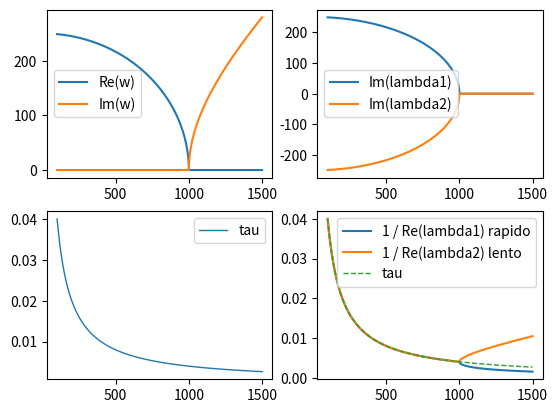

Recreate this plot in Python.
# -*- coding: utf-8 -*-
import matplotlib.pyplot as plt
import numpy as np

"""
Autovalores para un oscilador armonico simple amortiguado

"""

""" 1. parametros """

# parametros del sistema

m    = 2.           # masa
k    = 1 / 8e-6     # constante elastica

# coeficiente de disipacion variable
b_min    = 100      # disipacion minima, no puede ser 0
b_max    = 1500     # disipacion maxima
n_puntos = 10000    # cantidad de samples, debe ser entero

b = np.linspace(b_min, b_max, n_puntos)


""" 2. solucion """

#-- parametros derivados
gamma = b / m               # constante de amortiguamiento por unidad de masa
tau   = 2. / gamma          # tiempo caracteristico de decaimiento exponencial
w0    = np.sqrt(k/m)        # frecuencia angular natural del sistema, es decir,
                            # la frecuencia en ausencia de disipacion o fuerzas
                            # externas (aka frecuencia de resonancia)

f0 = w0 / 2. / np.pi        # frecuencia natural del sistema, np.pi es la
                            # representacion en punto flotante de la constante
                            # pi provista por la biblioteca numpy 


w = np.sqrt(k/m - tau**(-2) + 0*1j)
         
# recordar: 
# si w es real . . . . . . . . . . regimen sub-amortiguado
# si w es complejo puro. . . . . . regimen sobre-amortiguado
# si w es nulo . . . . . . . . . . regimen critico



# constantes de tiempo del sistema, cuando el sistema es sobreamortiguado, son
# valores reales, por lo que las exponenciales se convierten en terminos que
# decaen. cuando el sistema es subamortiguado, son valores con parte compleja
# no nula, por lo que las exponenciales se comportan como osciladores
# amortiguados.
lambda1  =  1j*w-1/tau
lambda2  = -1j*w-1/tau

""" 3. graficos """

# --- grafico 1

# muestro la parte real y compleja de omega en funcion de la disipacion
# este grafico me permite obtener el limite entre sub- y sobre-amortiguado
# ademas, dentro del regimen sub-amortiguado me permite comparar la frecuencia
# de oscilacion del sistema con la frecuencia de resonancia (w0) (faltaria
# agregar ese valor como referencia) 
ejes1 = plt.subplot(2,2,1)

ejes1.plot(b, np.real(w), label = 'Re(w)')
ejes1.plot(b, np.imag(w), label = 'Im(w)')

plt.legend()

# --- grafico 2

# muestro la parte imaginaria de lambda 1 y 2
ejes2 = plt.subplot(2,2,2)

ejes2.plot(b, np.imag(lambda1), label = 'Im(lambda1)')
ejes2.plot(b, np.imag(lambda2), label = 'Im(lambda2)')

plt.legend()

# --- grafico 3

# muestro la constante de decaimiento tau, la cual nos da la tasa de perdida
# de energia en el regimen sub-amortiguado
ejes3 = plt.subplot(2,2,3)
ejes3.plot(b, tau, linewidth = 1, label = 'tau')

plt.legend()

# --- grafico 4

# muestro 1 sobre la parte real de lambda 1, dentro del regimen subamortiguado
# ambos valores corresponden a tau. en el regimen sobreamortiguado, ambas
# constantes de tiempo se bifurcan, dando lugar a un decaimiento lento y uno
# rapido
ejes4 = plt.subplot(2,2,4)
ejes4.plot(b, -1/ np.real(lambda1), label = '1 / Re(lambda1) rapido')
ejes4.plot(b, -1/ np.real(lambda2), label = '1 / Re(lambda2) lento')
ejes4.plot(b, tau, '--', linewidth = 1, label = 'tau')                     # agrego como referencia tau

plt.legend()




plt.legend()
plt.show()
